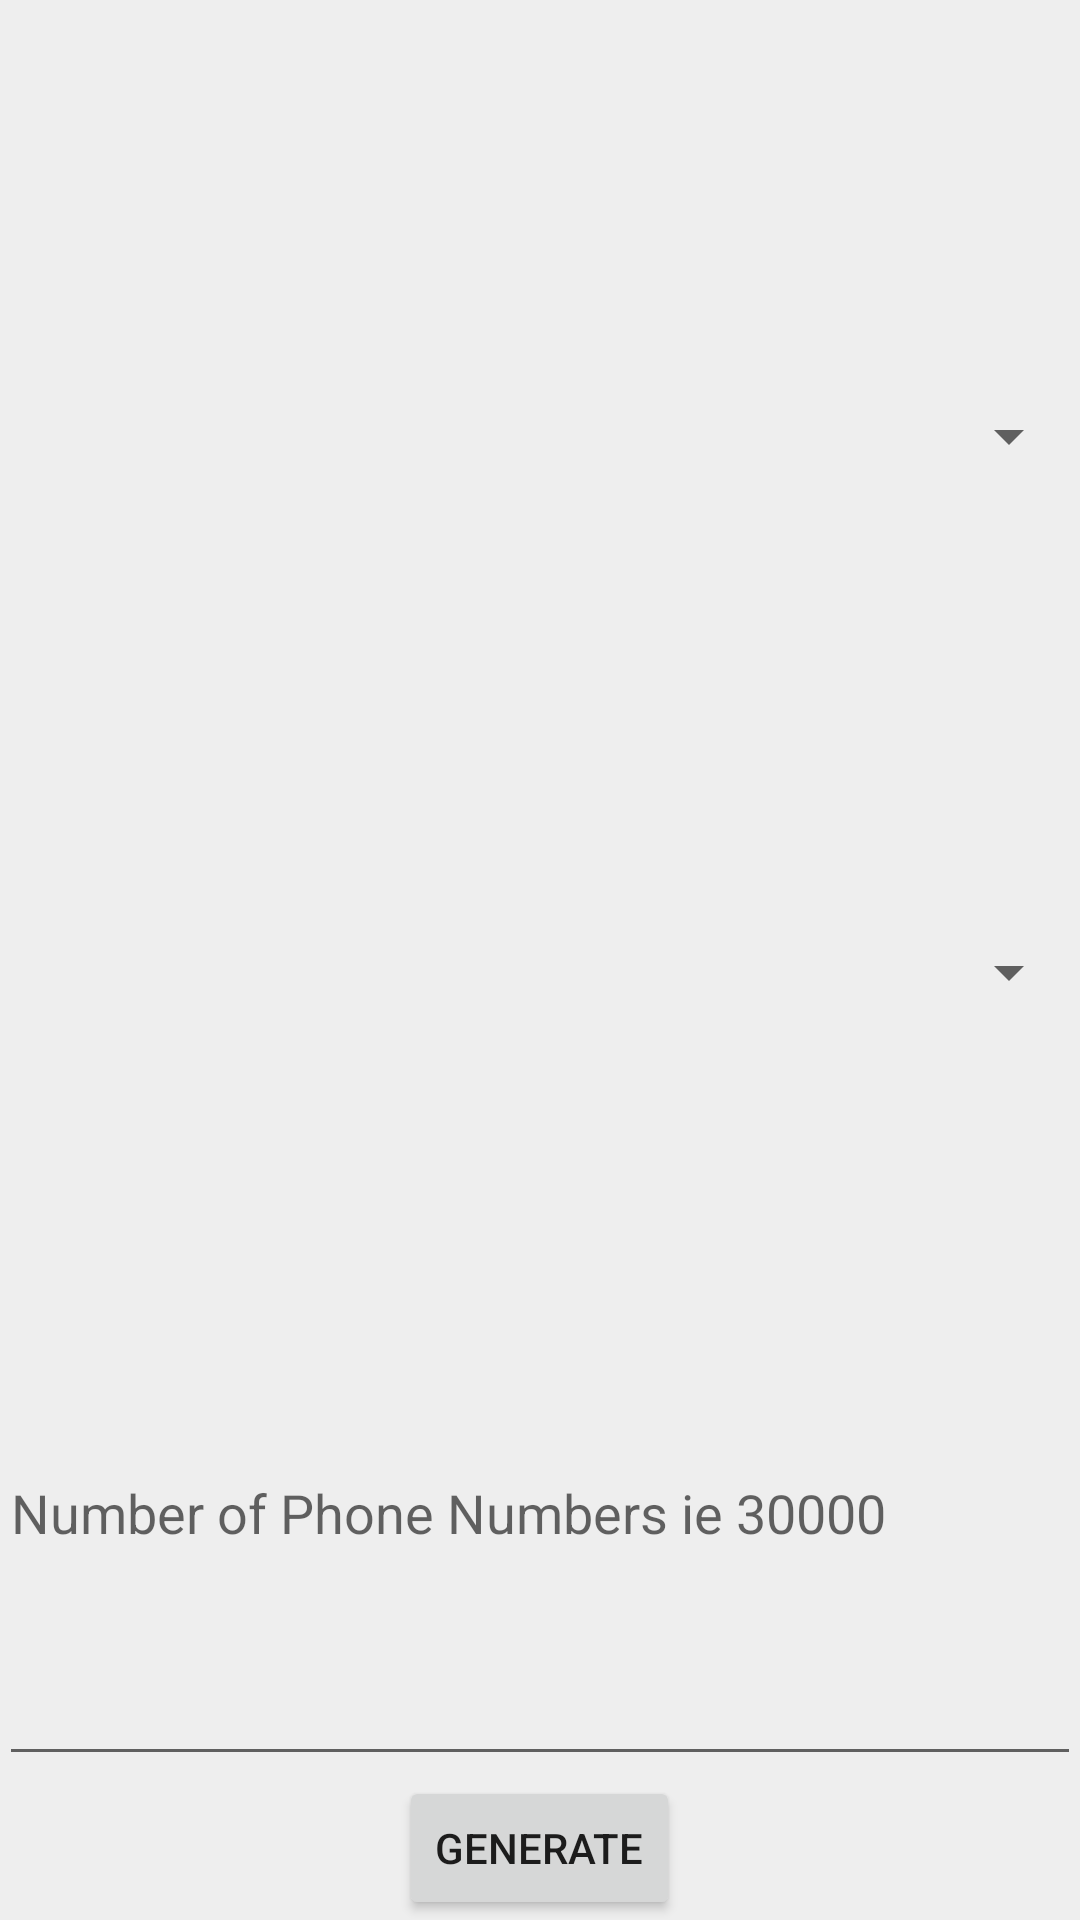

Here is an Android app screen rendered from its layout file. Give the layout XML and the strings, colors and styles it references.
<!-- AndroidManifest.xml: application theme CustomActionBarTheme -->
<!-- res/layout/activity_main.xml -->
<LinearLayout xmlns:android="http://schemas.android.com/apk/res/android"
    xmlns:tools="http://schemas.android.com/tools"
    android:orientation="vertical"
    android:layout_width="match_parent"
    android:layout_height="match_parent"
    android:paddingLeft="@dimen/activity_horizontal_margin"
    android:paddingRight="@dimen/activity_horizontal_margin"
    android:paddingTop="?attr/actionBarSize"
    android:paddingBottom="@dimen/activity_vertical_margin"
    android:background="@color/globalBodyBgColor"
    tools:context=".MainActivity">

    <Spinner android:id="@+id/countriesSpinner"
        android:layout_width="match_parent"
        android:layout_height="0dp"
        android:layout_weight="1"/>

    <Spinner android:id="@+id/precedingDigitsSpinner"
        android:layout_width="match_parent"
        android:layout_height="0dp"
        android:layout_weight="1"/>

    <EditText android:id="@+id/quantityOfNumbers"
        android:layout_width="match_parent"
        android:layout_height="0dp"
        android:layout_weight="1"
        android:hint="@string/quantity_phoneNumbers_hint"
        android:inputType="number"/>

    <Button android:id="@+id/button_generate"
        android:layout_width="wrap_content"
        android:layout_height="wrap_content"
        android:layout_gravity="center_horizontal"
        android:text="@string/generate_String"
        />




</LinearLayout>
<!-- resources referenced by this layout -->
<resources>
  <color name="globalBodyBgColor">#EEEEEE</color>
  <string name="generate_String">Generate</string>
  <string name="quantity_phoneNumbers_hint">Number of Phone Numbers ie 30000</string>
  <style name="CustomActionBarTheme" parent="@style/Theme.AppCompat.Light.DarkActionBar">
          <item name="android:actionBarStyle">@style/MyActionBar</item>
          <item name="android:windowActionBarOverlay">true</item>
  
  
          
          <item name="actionBarStyle">@style/MyActionBar</item>
          <item name="windowActionBarOverlay">true</item>
      </style>
  <style name="MyActionBar" parent="@style/Widget.AppCompat.Light.ActionBar.Solid.Inverse">
          <item name="android:background">@color/colorPrimaryDark</item>
          
  
          
          <item name="background">@color/colorPrimaryDark</item>
          
      </style>
  <color name="colorPrimaryDark">#FB8C00</color>
</resources>
